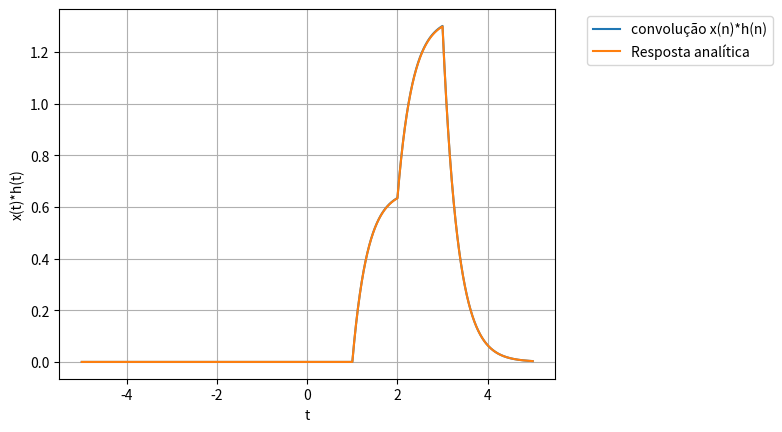

Recreate this plot in Python.
import numpy as np
import matplotlib.pyplot as plt

def u(x):
    return np.heaviside(x, 1)

def h(t):
    return 2*np.exp(-3*(t-1)) * u(t-1) 

def x(t):
    return u(t) + u(t-1) - 2*u(t-2) 

def respAnalitica(t):
    i2 = ( 2/3*(1-np.exp(-3*(t-1)))  )    * u(t-1) * u(-t+2)

    i3 = ( 2/3*np.exp(-3*(t-1)) * (2*np.exp(3*(t-1)) - np.exp(3) - 1 )  )    * u(t-2) * u(-t+3)

    i4 = (  2/3*np.exp(-3*(t-1)) * (2*np.exp(6) - np.exp(3) -1 ) ) * u(t-3) #* u(-t+4)
    return i2  + i3 + i4

start = -5
end = 5
passo = 0.001

t = np.arange(start, end, passo)
print((t))
print(h(t))

y = np.convolve(x(t), h(t), mode='same')
y = y * 0.001 # Normalização
print((y))

# plt.plot(t, x(t), label = "x(n)")
# plt.plot(t, h(t), label = "h(n)")
plt.plot(t, y, label = "convolução x(n)*h(n)")
plt.plot(t, respAnalitica(t), label = "Resposta analítica")

plt.legend(bbox_to_anchor=(1.05, 1), loc='upper left')
plt.grid()
plt.xlabel("t")
plt.ylabel("x(t)*h(t)")
plt.show()

